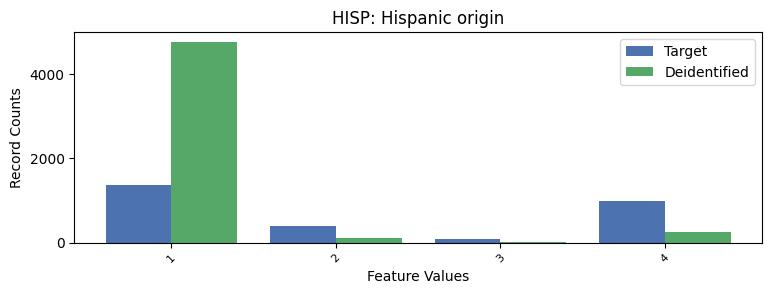

Data behind this chart, as committed beside it:
HISP, HISP, count_target, count_deidentified
0, 0, 24400, 22114
1, 1, 1374, 4760
2, 2, 405, 118
3, 3, 82, 21
4, 4, 992, 240
